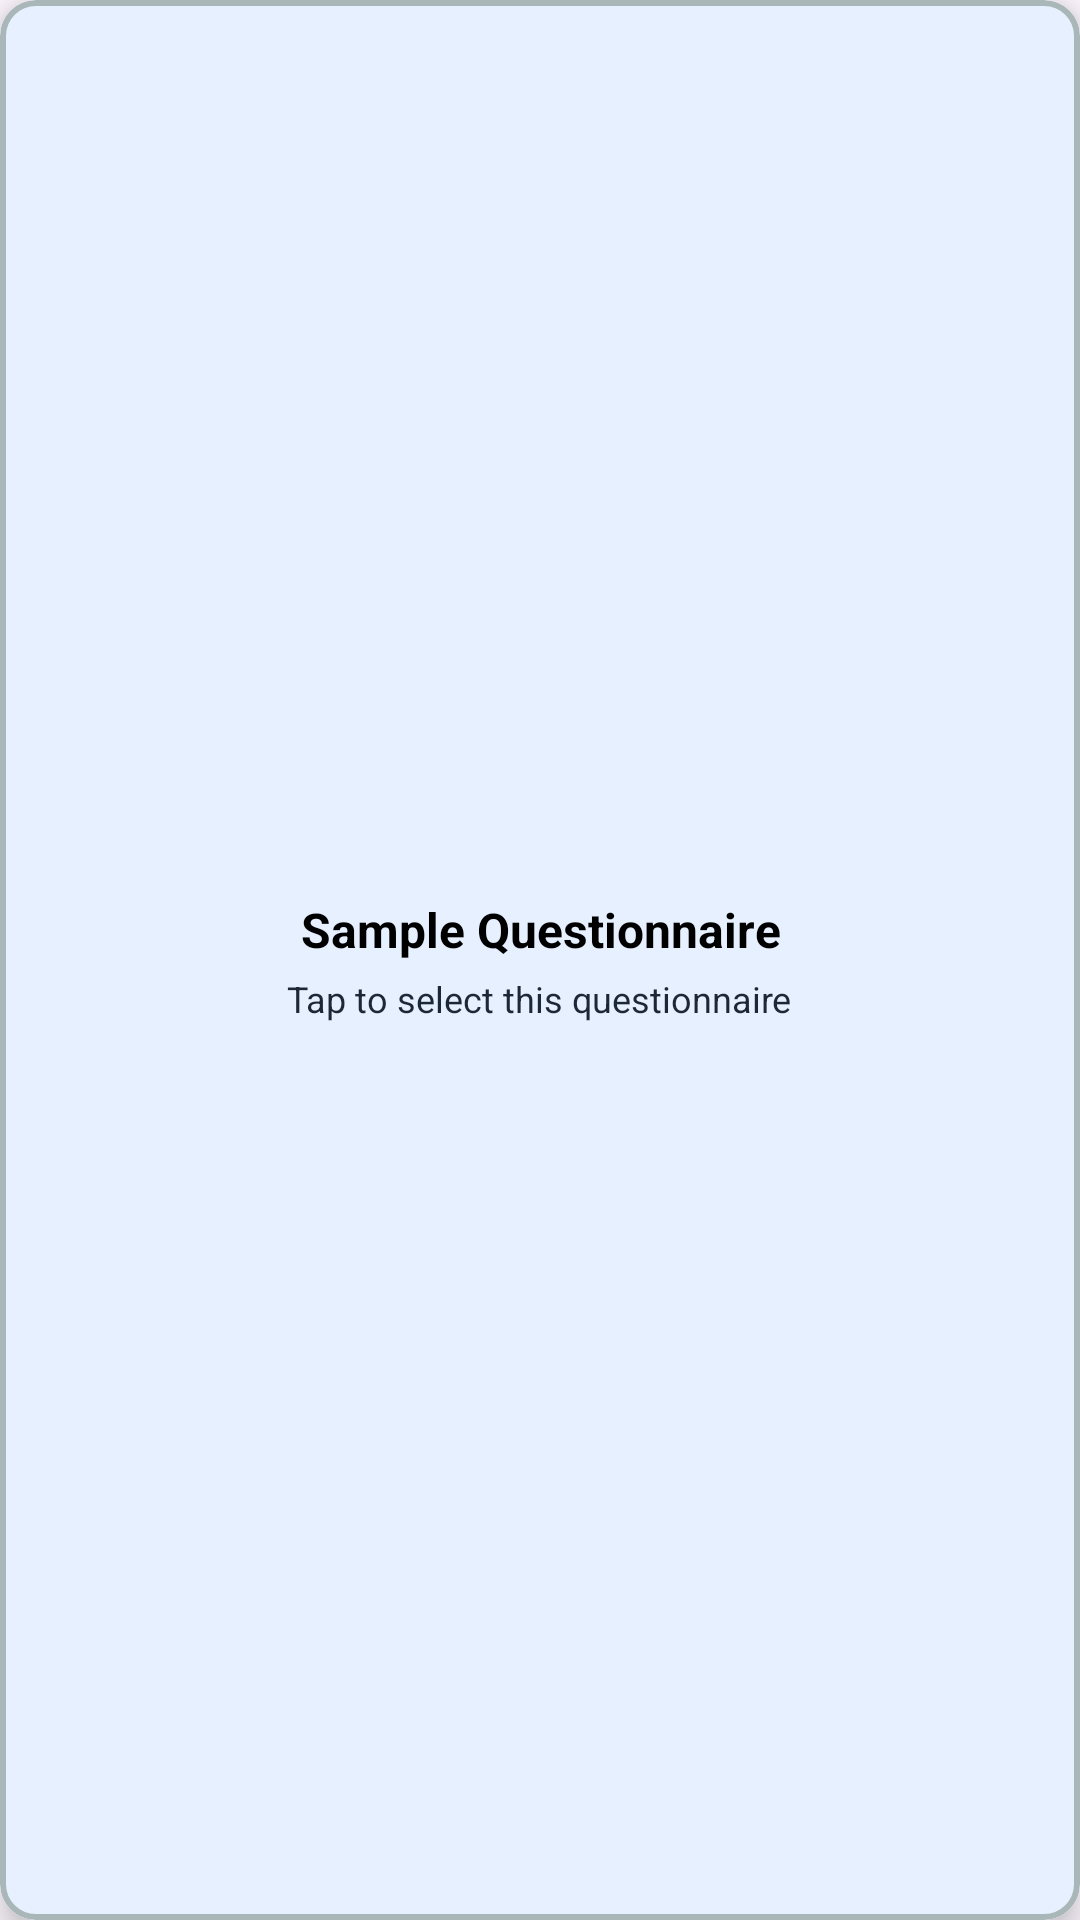

Android layout source for this screen:
<!-- AndroidManifest.xml: application theme Theme.Hidon_home -->
<!-- res/layout/questionnaire_item.xml -->
<?xml version="1.0" encoding="utf-8"?>
<com.google.android.material.card.MaterialCardView
    xmlns:android="http://schemas.android.com/apk/res/android"
    xmlns:app="http://schemas.android.com/apk/res-auto"
    android:id="@+id/cardView"
    android:layout_width="match_parent"
    android:layout_height="65dp"
    android:layout_margin="10dp"
    app:cardCornerRadius="12dp"
    app:cardElevation="6dp"
    app:strokeWidth="2dp"
    app:strokeColor="#AAB7B8"
    android:clickable="true"
    android:focusable="true">

    <LinearLayout
        android:layout_width="match_parent"
        android:layout_height="match_parent"
        android:orientation="vertical"
        android:gravity="center"
        android:padding="10dp"
        android:background="@color/light_blue">

        
        <TextView
            android:id="@+id/questionnaireTitle"
            android:layout_width="wrap_content"
            android:layout_height="wrap_content"
            android:text="Sample Questionnaire"
            android:textSize="16sp"
            android:textColor="@color/black"
            android:textStyle="bold"
            android:gravity="center"
            android:textAlignment="center"/>

        
        <TextView
            android:id="@+id/questionnaireSubtitle"
            android:layout_width="wrap_content"
            android:layout_height="wrap_content"
            android:text="Tap to select this questionnaire"
            android:textSize="12sp"
            android:textColor="#1C2833"
            android:layout_marginTop="4dp"
            android:gravity="center"
            android:textAlignment="center"/>
    </LinearLayout>

</com.google.android.material.card.MaterialCardView>
<!-- resources referenced by this layout -->
<resources>
  <color name="black">#FF000000</color>
  <color name="light_blue">#E6F0FF</color>
  <style name="Theme.Hidon_home" parent="Base.Theme.Hidon_home" />
  <style name="Base.Theme.Hidon_home" parent="Theme.Material3.DayNight.NoActionBar">
          
          
      </style>
</resources>
